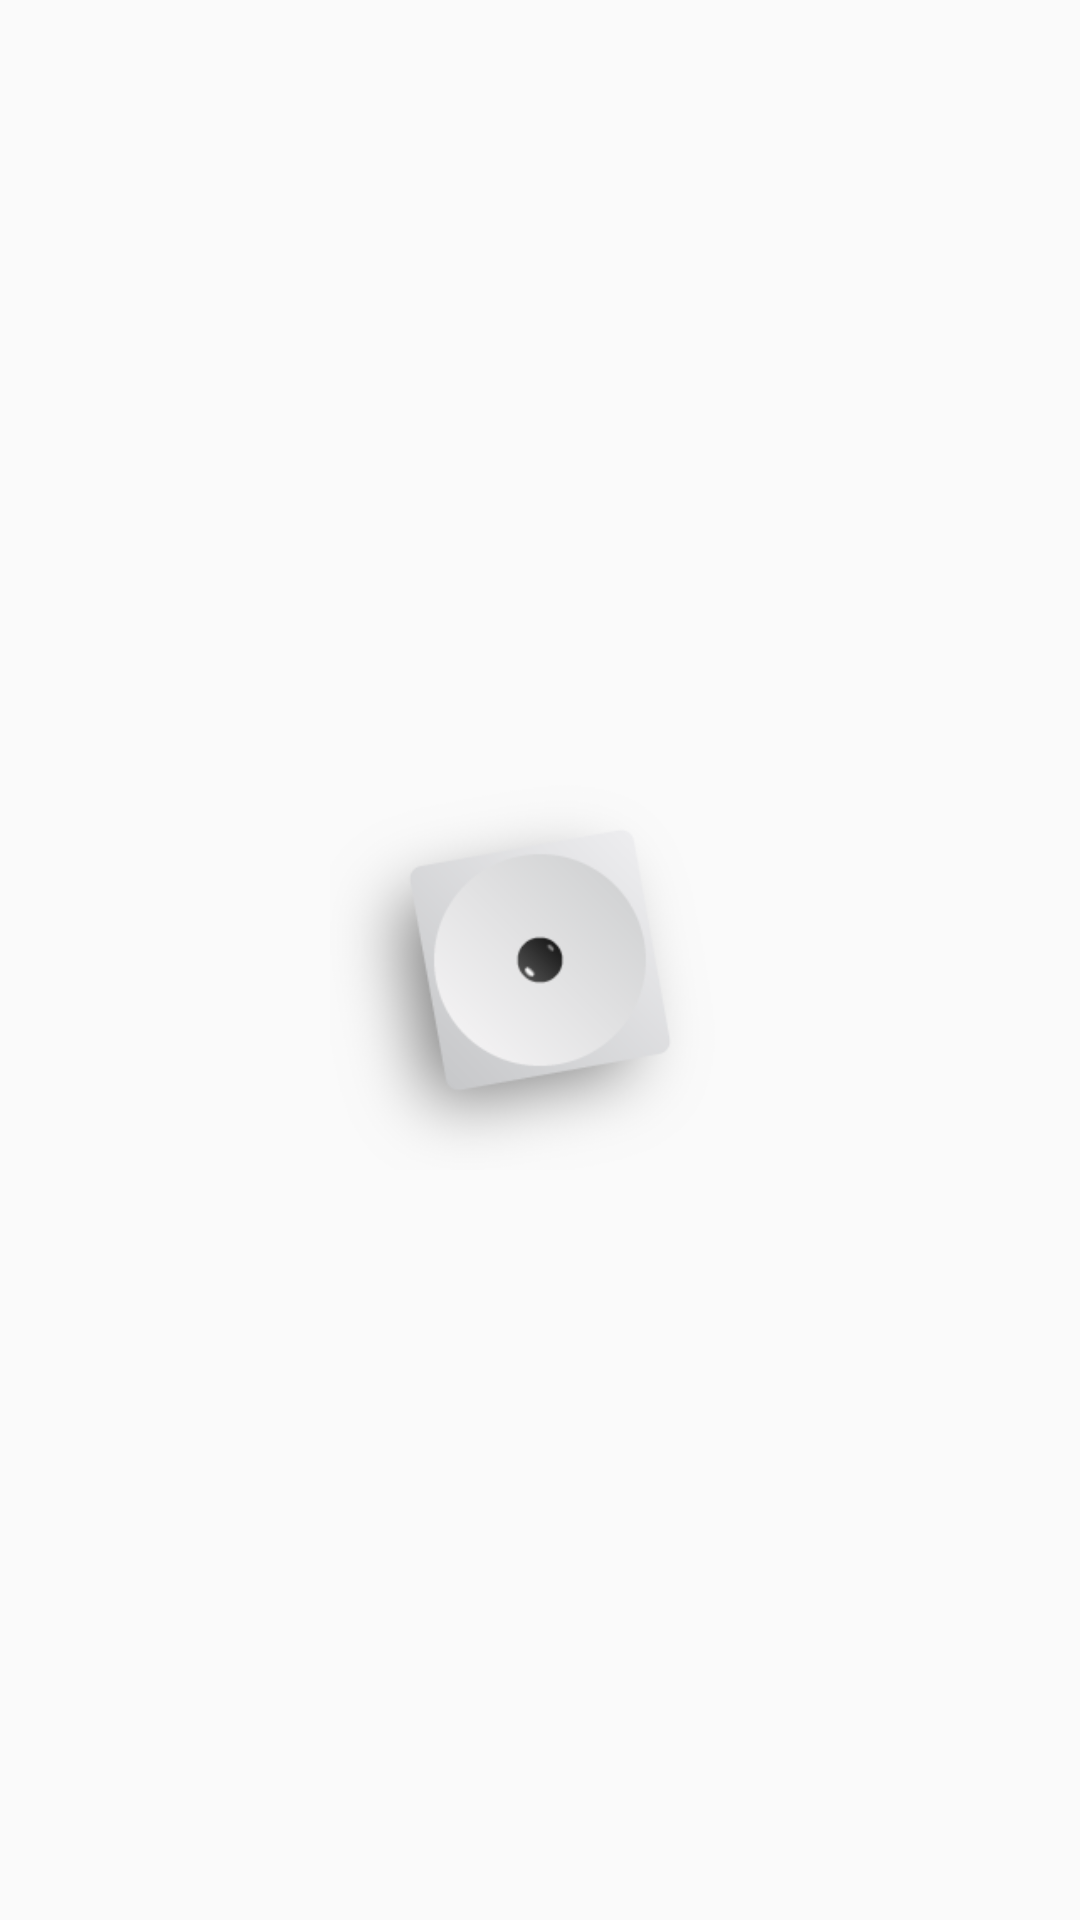

Produce the Android XML layout that renders to this screen, including the resource entries it uses.
<!-- AndroidManifest.xml: application theme AppTheme -->
<!-- res/layout/dice_one.xml -->
<?xml version="1.0" encoding="utf-8"?>
<android.support.constraint.ConstraintLayout
    xmlns:android="http://schemas.android.com/apk/res/android"
    android:layout_width="match_parent"
    android:layout_height="match_parent"
    xmlns:app="http://schemas.android.com/apk/res-auto">

    <ImageView
        android:id="@+id/one_1"
        android:layout_width="140dp"
        android:layout_height="140dp"
        android:layout_marginBottom="8dp"
        android:layout_marginEnd="8dp"
        android:layout_marginStart="8dp"
        android:layout_marginTop="8dp"
        app:layout_constraintBottom_toBottomOf="parent"
        app:layout_constraintEnd_toEndOf="parent"
        app:layout_constraintStart_toStartOf="parent"
        app:layout_constraintTop_toTopOf="parent"
        app:srcCompat="@drawable/dice_1_02"/>

</android.support.constraint.ConstraintLayout>
<!-- resources referenced by this layout -->
<resources>
  <!-- drawable dice_1_02: png bitmap (drawable, 9801 bytes) -->
  <style name="AppTheme" parent="Theme.AppCompat.Light.NoActionBar">
          
          <item name="colorPrimary">@color/colorPrimary</item>
          <item name="colorPrimaryDark">@color/colorPrimaryDark</item>
          <item name="colorAccent">@color/colorAccent</item>
      </style>
  <color name="colorPrimary">#CCCCCC</color>
  <color name="colorPrimaryDark">#808080</color>
  <color name="colorAccent">#d7d7d7</color>
  
      // Базовые цвета
</resources>
